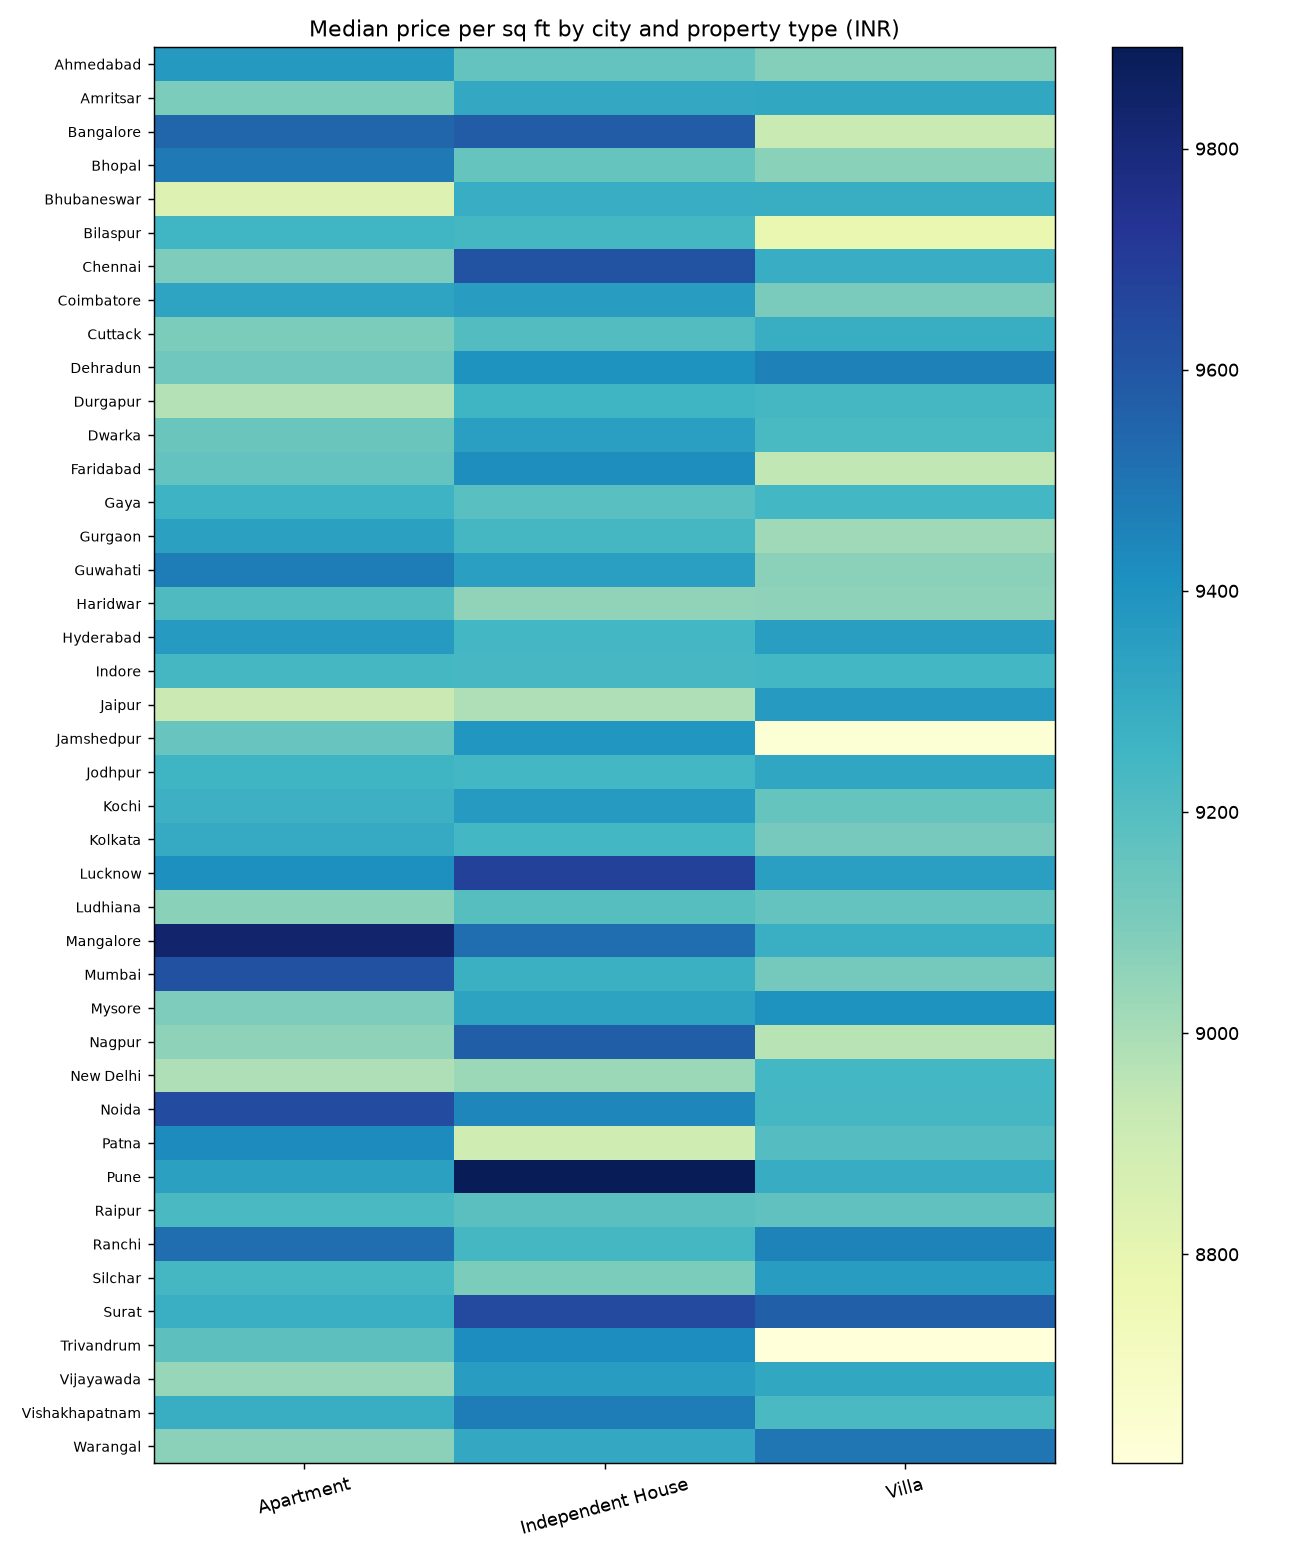

The data file committed next to this chart (first rows):
City, Apartment, Independent House, Villa
Ahmedabad, 9374, 9157, 9080
Amritsar, 9100, 9311, 9313
Bangalore, 9545, 9578, 8917
Bhopal, 9483, 9156, 9068
Bhubaneswar, 8839, 9291, 9284
Bilaspur, 9255, 9240, 8786
Chennai, 9095, 9609, 9289
Coimbatore, 9331, 9357, 9102
Cuttack, 9100, 9202, 9282
Dehradun, 9128, 9401, 9457
Durgapur, 8972, 9257, 9240
Dwarka, 9142, 9348, 9228
Faridabad, 9160, 9420, 8946
Gaya, 9263, 9187, 9245
Gurgaon, 9344, 9240, 9019
Guwahati, 9473, 9349, 9065
Haridwar, 9212, 9053, 9060
Hyderabad, 9368, 9245, 9354
Indore, 9239, 9233, 9242
Jaipur, 8915, 8985, 9369
Jamshedpur, 9147, 9390, 8635
Jodhpur, 9259, 9245, 9317
Kochi, 9268, 9371, 9153
Kolkata, 9297, 9242, 9112
Lucknow, 9416, 9681, 9347
Ludhiana, 9071, 9194, 9161
Mangalore, 9834, 9521, 9279
Mumbai, 9618, 9274, 9118
Mysore, 9092, 9332, 9400
Nagpur, 9061, 9569, 8962
New Delhi, 8985, 9030, 9244
Noida, 9637, 9446, 9236
Patna, 9427, 8901, 9199
Pune, 9345, 9892, 9292
Raipur, 9224, 9185, 9170
Ranchi, 9518, 9239, 9455
Silchar, 9239, 9100, 9357
Surat, 9277, 9644, 9564
Trivandrum, 9181, 9425, 8611
Vijayawada, 9039, 9359, 9316
Vishakhapatnam, 9281, 9472, 9223
Warangal, 9062, 9309, 9492
